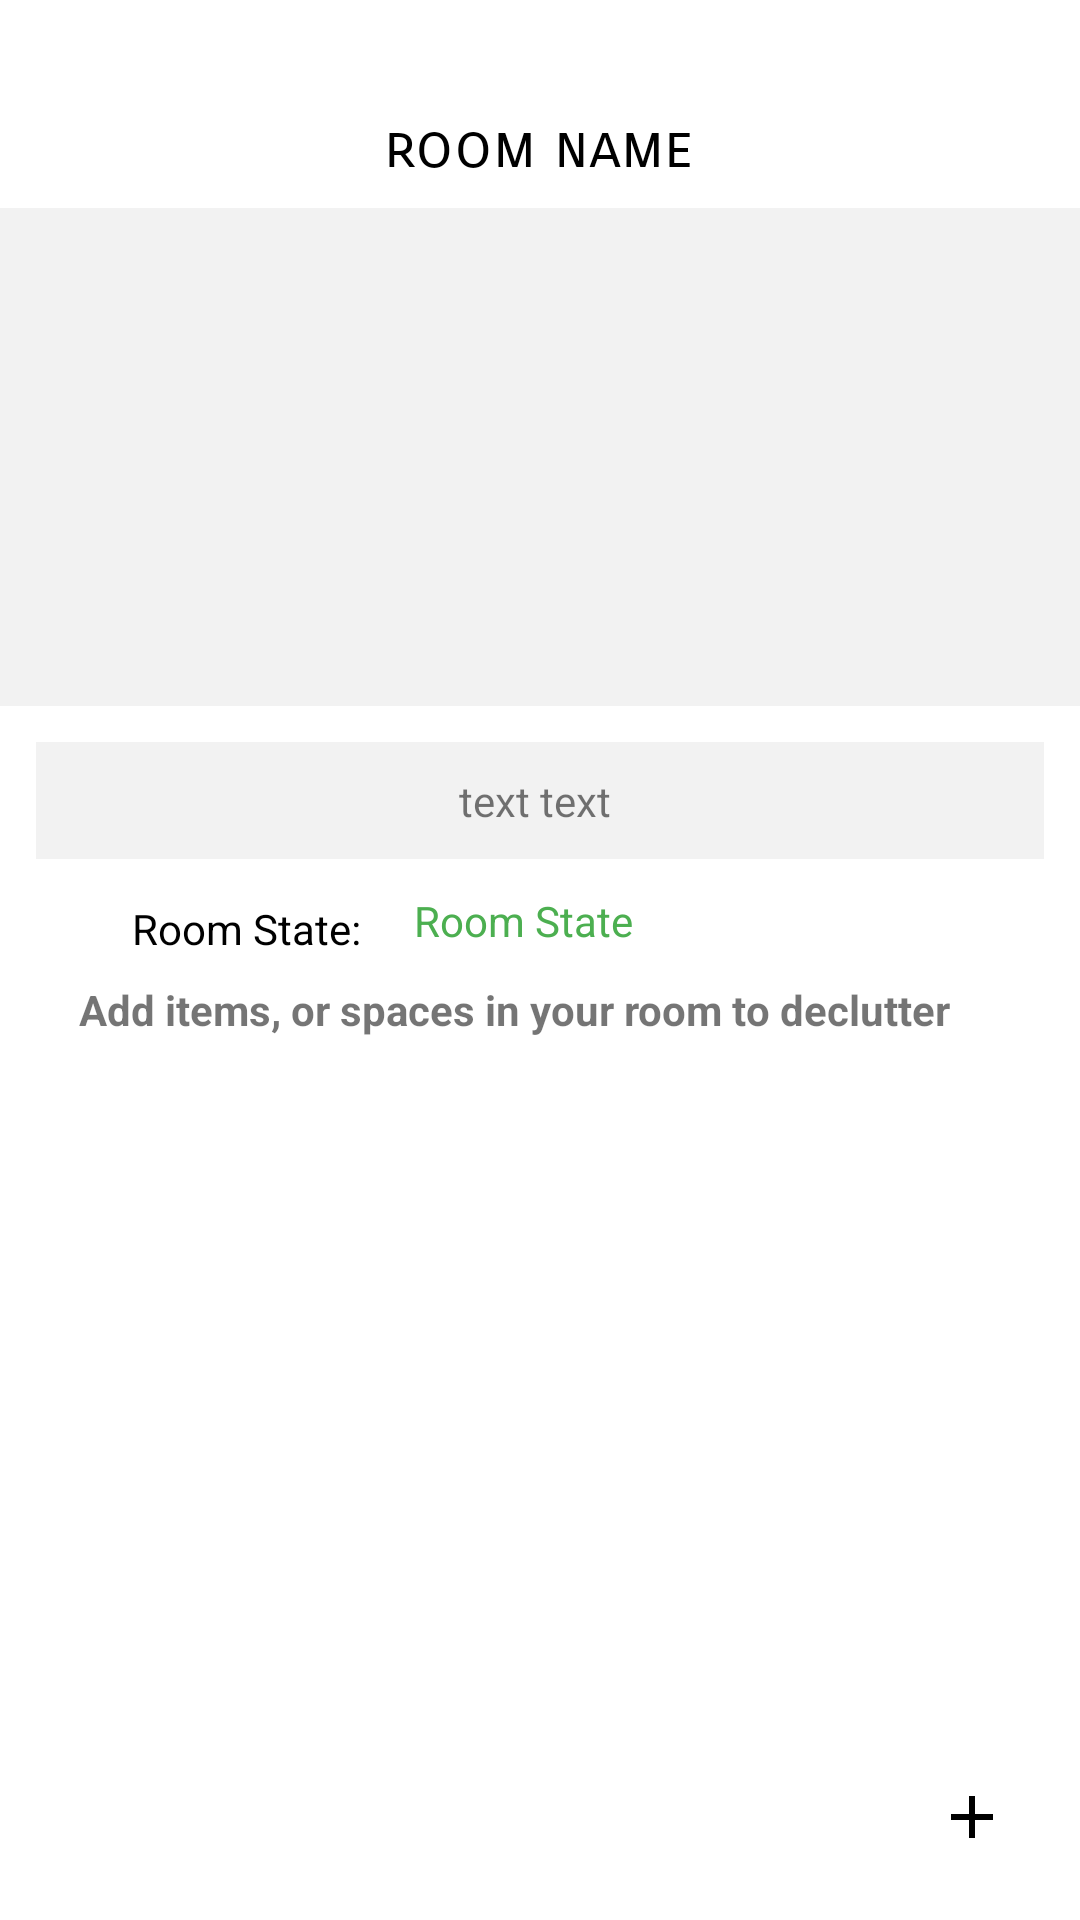

Android layout source for this screen:
<!-- AndroidManifest.xml: application theme Theme.DeclutteringApp -->
<!-- res/layout/fragment_show_room.xml -->
<?xml version="1.0" encoding="utf-8"?>
<androidx.constraintlayout.widget.ConstraintLayout xmlns:android="http://schemas.android.com/apk/res/android"
    xmlns:app="http://schemas.android.com/apk/res-auto"
    xmlns:tools="http://schemas.android.com/tools"
    android:layout_width="match_parent"
    android:layout_height="match_parent"

    android:orientation="vertical"
    tools:context="com.example.declutteringapp.view.ShowRoomFragment">


    <TextView
        android:id="@+id/ShowRoomName"
        android:layout_width="wrap_content"
        android:layout_height="wrap_content"
        android:fontFamily="sans-serif-smallcaps"
        android:gravity="center_horizontal"
        android:text="@string/room_title"
        android:textSize="20sp"
android:textColor="@color/black"
        app:layout_constraintBottom_toBottomOf="parent"
        app:layout_constraintEnd_toEndOf="parent"
        app:layout_constraintHorizontal_bias="0.498"
        app:layout_constraintStart_toStartOf="parent"
        app:layout_constraintTop_toTopOf="parent"
        app:layout_constraintVertical_bias="0.06" />

    <TextView
        android:id="@+id/ShowRoomStatus"
        android:layout_width="wrap_content"
        android:layout_height="wrap_content"
        android:layout_alignParentTop="@+id/ShowRoomName"
        android:text="@string/room_stats"
        android:textColor="#4CAF50"
        android:textSize="14dp"
        app:layout_constraintBottom_toBottomOf="@+id/textView10"
        app:layout_constraintEnd_toEndOf="parent"
        app:layout_constraintHorizontal_bias="0.105"
        app:layout_constraintStart_toEndOf="@+id/ShowRoomStatusT"
        app:layout_constraintTop_toBottomOf="@+id/showRoomImage"
        app:layout_constraintVertical_bias="0.678" />

    <TextView
        android:id="@+id/ShowRoomStatusT"
        android:layout_width="wrap_content"
        android:layout_height="wrap_content"
        android:layout_alignParentTop="@+id/ShowRoomName"
        android:layout_marginStart="44dp"
        android:layout_marginTop="300dp"
        android:text="Room State:"
        android:textColor="@color/black"
        android:textSize="14dp"
        app:layout_constraintStart_toStartOf="parent"
        app:layout_constraintTop_toTopOf="parent" />

    <TextView
        android:id="@+id/tvRoomDec"
        android:layout_width="match_parent"
        android:layout_height="wrap_content"
        android:layout_margin="12dp"
        android:background="@color/Grey"
        android:padding="10dp"
        android:text="text text "
        android:textAlignment="center"
        android:textSize="14dp"
        app:layout_constraintBottom_toBottomOf="parent"
        app:layout_constraintEnd_toEndOf="parent"
        app:layout_constraintHorizontal_bias="0.0"
        app:layout_constraintStart_toStartOf="parent"
        app:layout_constraintTop_toBottomOf="@+id/showRoomImage"
        app:layout_constraintVertical_bias="0.0" />

    <TextView
        android:id="@+id/textView10"
        android:layout_width="wrap_content"
        android:layout_height="wrap_content"
        android:layout_alignParentTop="@+id/ShowRoomName"
        android:layout_marginTop="8dp"
        android:text="Add items, or spaces in your room to declutter"
        android:textSize="14dp"
        android:textStyle="bold"
        app:layout_constraintEnd_toEndOf="parent"
        app:layout_constraintHorizontal_bias="0.376"
        app:layout_constraintStart_toStartOf="parent"
        app:layout_constraintTop_toBottomOf="@+id/ShowRoomStatusT" />

    <ImageView
        android:id="@+id/showRoomImage"
        android:layout_width="414dp"
        android:layout_height="166dp"
        android:layout_alignParentBottom="@+id/ShowRoomStatus"
        android:layout_marginTop="8dp"
        android:background="@color/Grey"
        android:scaleType="fitCenter"
        app:layout_constraintEnd_toEndOf="parent"
        app:layout_constraintHorizontal_bias="0.0"
        app:layout_constraintStart_toStartOf="parent"
        app:layout_constraintTop_toBottomOf="@+id/ShowRoomName" />

    <androidx.recyclerview.widget.RecyclerView
        android:id="@+id/toDeclutterRV"
        android:layout_width="match_parent"
        android:layout_height="match_parent"
        android:layout_gravity="center_horizontal"
        android:layout_marginLeft="10dp"
        android:layout_marginTop="350dp"
        android:layout_marginRight="10dp"
        app:layout_constraintEnd_toEndOf="parent"
        app:layout_constraintHorizontal_bias="0.0"
        app:layout_constraintStart_toStartOf="parent"
        app:layout_constraintTop_toTopOf="parent"
        tools:listitem="@layout/to_declutter_rv_item" />

    <ImageButton
        android:id="@+id/idFAB"
        android:layout_width="40dp"
        android:layout_height="37dp"
        android:layout_alignParentEnd="true"
        android:layout_alignParentRight="true"
        android:layout_alignParentBottom="true"
        android:layout_marginEnd="16dp"
        android:layout_marginBottom="16dp"
        android:backgroundTint="@color/fui_transparent"
        android:foregroundGravity="center_horizontal"
        android:src="@drawable/ic_add"
        app:layout_constraintBottom_toBottomOf="parent"
        app:layout_constraintEnd_toEndOf="parent"
        app:tint="@color/black" />
</androidx.constraintlayout.widget.ConstraintLayout>
<!-- res/layout/to_declutter_rv_item.xml (included above) -->
<?xml version="1.0" encoding="utf-8"?>
<androidx.constraintlayout.widget.ConstraintLayout xmlns:android="http://schemas.android.com/apk/res/android"
    xmlns:app="http://schemas.android.com/apk/res-auto"
    android:layout_width="wrap_content"
    android:layout_height="wrap_content">

    <TextView
        android:background="@color/Grey"
        android:id="@+id/tvDeclutter"
        android:layout_width="143dp"
        android:layout_margin="5dp"
        android:layout_height="29dp"
        android:textColor="@color/black"
        android:textSize="15dp"
        app:layout_constraintBottom_toBottomOf="parent"
        app:layout_constraintEnd_toEndOf="parent"
        app:layout_constraintStart_toStartOf="parent"
        app:layout_constraintTop_toTopOf="parent"
        app:layout_constraintVertical_bias="0.0" />

    <ImageView
        android:id="@+id/btnDelete"
        android:layout_width="wrap_content"
        android:layout_height="wrap_content"
        android:src="@drawable/ic_delete"
        android:layout_margin="5dp"
        app:layout_constraintBottom_toBottomOf="parent"
        app:layout_constraintEnd_toEndOf="parent"
        app:layout_constraintHorizontal_bias="1.0"
        app:layout_constraintStart_toStartOf="parent"
        app:layout_constraintTop_toTopOf="parent"
        app:layout_constraintVertical_bias="0.058" />
</androidx.constraintlayout.widget.ConstraintLayout>
<!-- resources referenced by this layout -->
<resources>
  <color name="Grey">#F2F2F2</color>
  <color name="black">#FF000000</color>
  <!-- drawable ic_add (drawable) -->
  <vector android:autoMirrored="true" android:height="24dp"
      android:tint="#F1A25A" android:viewportHeight="24"
      android:viewportWidth="24" android:width="24dp" xmlns:android="http://schemas.android.com/apk/res/android">
      <path android:fillColor="@android:color/white" android:pathData="M19,13h-6v6h-2v-6H5v-2h6V5h2v6h6v2z"/>
  </vector>
  <!-- drawable ic_delete (drawable) -->
  <vector android:autoMirrored="true" android:height="24dp"
      android:tint="#A3A3A3" android:viewportHeight="24"
      android:viewportWidth="24" android:width="24dp" xmlns:android="http://schemas.android.com/apk/res/android">
      <path android:fillColor="@android:color/white" android:pathData="M6,19c0,1.1 0.9,2 2,2h8c1.1,0 2,-0.9 2,-2L18,7L6,7v12zM8,9h8v10L8,19L8,9zM15.5,4l-1,-1h-5l-1,1L5,4v2h14L19,4z"/>
  </vector>
  <string name="room_stats">Room State</string>
  <string name="room_title">room name</string>
  <style name="Theme.DeclutteringApp" parent="Theme.MaterialComponents.DayNight.NoActionBar">
          
          <item name="colorPrimary">#000000</item>
          <item name="colorPrimaryVariant">#000000</item>
          <item name="colorOnPrimary">@color/black</item>
          
          <item name="colorSecondary">#000000</item>
          <item name="colorSecondaryVariant">#000000</item>
          <item name="colorOnSecondary">@color/black</item>
  
          
          <item name="android:statusBarColor" tools:targetApi="l">?attr/colorPrimaryVariant</item>
  
          
      </style>
</resources>
